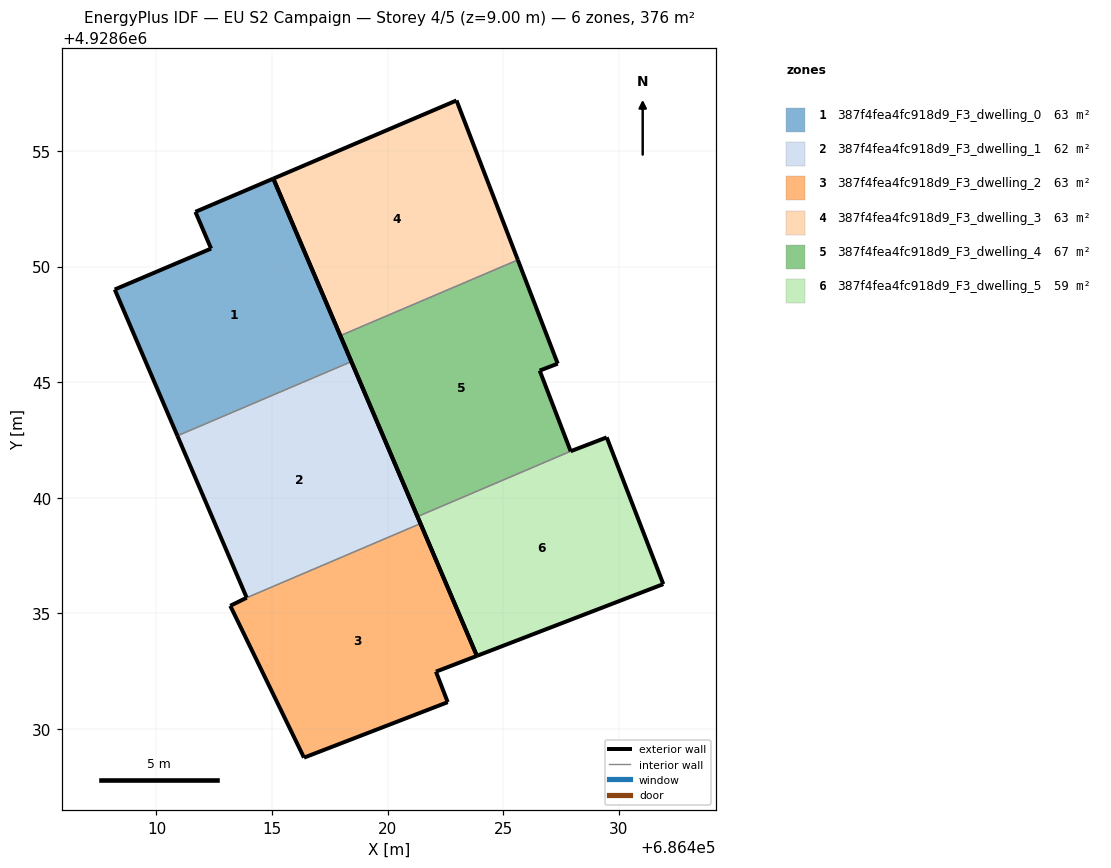
=== STOREY PLAN SPEC (per zone: floor XY polygon, exterior-wall plan segments, windows/doors) ===
zone 1: 387f4fea4fc918d9_F3_dwelling_0  (62.7 m²)
  floor: (686418.44, 4928645.89) (686415.06, 4928653.81) (686411.69, 4928652.37) (686412.36, 4928650.78) (686408.19, 4928649.01) (686410.91, 4928642.68)
  exterior wall: (686411.69, 4928652.37) – (686415.06, 4928653.81)  [3.7 m]
  exterior wall: (686415.06, 4928653.81) – (686418.44, 4928645.89)  [8.6 m]
  exterior wall: (686410.91, 4928642.68) – (686408.19, 4928649.01)  [6.9 m]
  exterior wall: (686408.19, 4928649.01) – (686412.36, 4928650.78)  [4.5 m]
  exterior wall: (686412.36, 4928650.78) – (686411.69, 4928652.37)  [1.7 m]
  interior walls: 1
zone 2: 387f4fea4fc918d9_F3_dwelling_1  (62.3 m²)
  floor: (686421.42, 4928638.88) (686418.44, 4928645.89) (686410.91, 4928642.68) (686413.90, 4928635.67)
  exterior wall: (686413.91, 4928635.67) – (686410.91, 4928642.68)  [7.6 m]
  exterior wall: (686418.44, 4928645.89) – (686421.43, 4928638.88)  [7.6 m]
  interior walls: 2
zone 3: 387f4fea4fc918d9_F3_dwelling_2  (63.1 m²)
  floor: (686422.60, 4928631.15) (686422.09, 4928632.47) (686423.87, 4928633.15) (686421.42, 4928638.88) (686413.90, 4928635.67) (686413.19, 4928635.32) (686416.38, 4928628.75)
  exterior wall: (686413.19, 4928635.32) – (686413.91, 4928635.67)  [0.8 m]
  exterior wall: (686421.43, 4928638.88) – (686423.87, 4928633.15)  [6.2 m]
  exterior wall: (686423.87, 4928633.15) – (686422.09, 4928632.47)  [1.9 m]
  exterior wall: (686422.09, 4928632.47) – (686422.60, 4928631.15)  [1.4 m]
  exterior wall: (686422.60, 4928631.15) – (686416.39, 4928628.75)  [6.7 m]
  exterior wall: (686416.39, 4928628.75) – (686413.19, 4928635.32)  [7.3 m]
  interior walls: 1
zone 4: 387f4fea4fc918d9_F3_dwelling_3  (62.7 m²)
  floor: (686425.64, 4928650.29) (686422.98, 4928657.19) (686415.06, 4928653.81) (686417.96, 4928647.01)
  exterior wall: (686417.96, 4928647.01) – (686415.06, 4928653.81)  [7.4 m]
  exterior wall: (686415.06, 4928653.81) – (686422.98, 4928657.19)  [8.6 m]
  exterior wall: (686422.98, 4928657.19) – (686425.64, 4928650.29)  [7.4 m]
  interior walls: 1
zone 5: 387f4fea4fc918d9_F3_dwelling_4  (66.7 m²)
  floor: (686427.92, 4928642.01) (686426.58, 4928645.50) (686427.36, 4928645.80) (686425.64, 4928650.29) (686417.96, 4928647.01) (686421.30, 4928639.18)
  exterior wall: (686425.64, 4928650.29) – (686427.36, 4928645.80)  [4.8 m]
  exterior wall: (686427.36, 4928645.80) – (686426.58, 4928645.50)  [0.8 m]
  exterior wall: (686426.58, 4928645.50) – (686427.93, 4928642.01)  [3.7 m]
  exterior wall: (686421.30, 4928639.18) – (686417.96, 4928647.01)  [8.5 m]
  interior walls: 2
zone 6: 387f4fea4fc918d9_F3_dwelling_5  (58.7 m²)
  floor: (686431.93, 4928636.26) (686429.48, 4928642.61) (686427.92, 4928642.01) (686421.30, 4928639.18) (686423.87, 4928633.15)
  exterior wall: (686423.87, 4928633.15) – (686421.30, 4928639.18)  [6.6 m]
  exterior wall: (686427.93, 4928642.01) – (686429.48, 4928642.61)  [1.7 m]
  exterior wall: (686429.48, 4928642.61) – (686431.93, 4928636.26)  [6.8 m]
  exterior wall: (686431.93, 4928636.26) – (686423.87, 4928633.15)  [8.6 m]
  interior walls: 1

=== DERIVED (storey summary) ===
Building: EU S2 Campaign
Storey: 4 of 5  (floor level z = 9.00 m)
Storey gross floor area: 376.2 m²
Zones on this storey: 6
  - 387f4fea4fc918d9_F3_dwelling_0: floor 62.7 m²; exterior wall 25.4 m (76.3 m²); WWR 0.0%
  - 387f4fea4fc918d9_F3_dwelling_1: floor 62.3 m²; exterior wall 15.2 m (45.7 m²); WWR 0.0%
  - 387f4fea4fc918d9_F3_dwelling_2: floor 63.1 m²; exterior wall 24.3 m (72.9 m²); WWR 0.0%
  - 387f4fea4fc918d9_F3_dwelling_3: floor 62.7 m²; exterior wall 23.4 m (70.2 m²); WWR 0.0%
  - 387f4fea4fc918d9_F3_dwelling_4: floor 66.7 m²; exterior wall 17.9 m (53.7 m²); WWR 0.0%
  - 387f4fea4fc918d9_F3_dwelling_5: floor 58.7 m²; exterior wall 23.7 m (71.0 m²); WWR 0.0%
Zone adjacency (shared interzone walls):
  - 387f4fea4fc918d9_F3_dwelling_0 ↔ 387f4fea4fc918d9_F3_dwelling_1
  - 387f4fea4fc918d9_F3_dwelling_1 ↔ 387f4fea4fc918d9_F3_dwelling_2
  - 387f4fea4fc918d9_F3_dwelling_3 ↔ 387f4fea4fc918d9_F3_dwelling_4
  - 387f4fea4fc918d9_F3_dwelling_4 ↔ 387f4fea4fc918d9_F3_dwelling_5